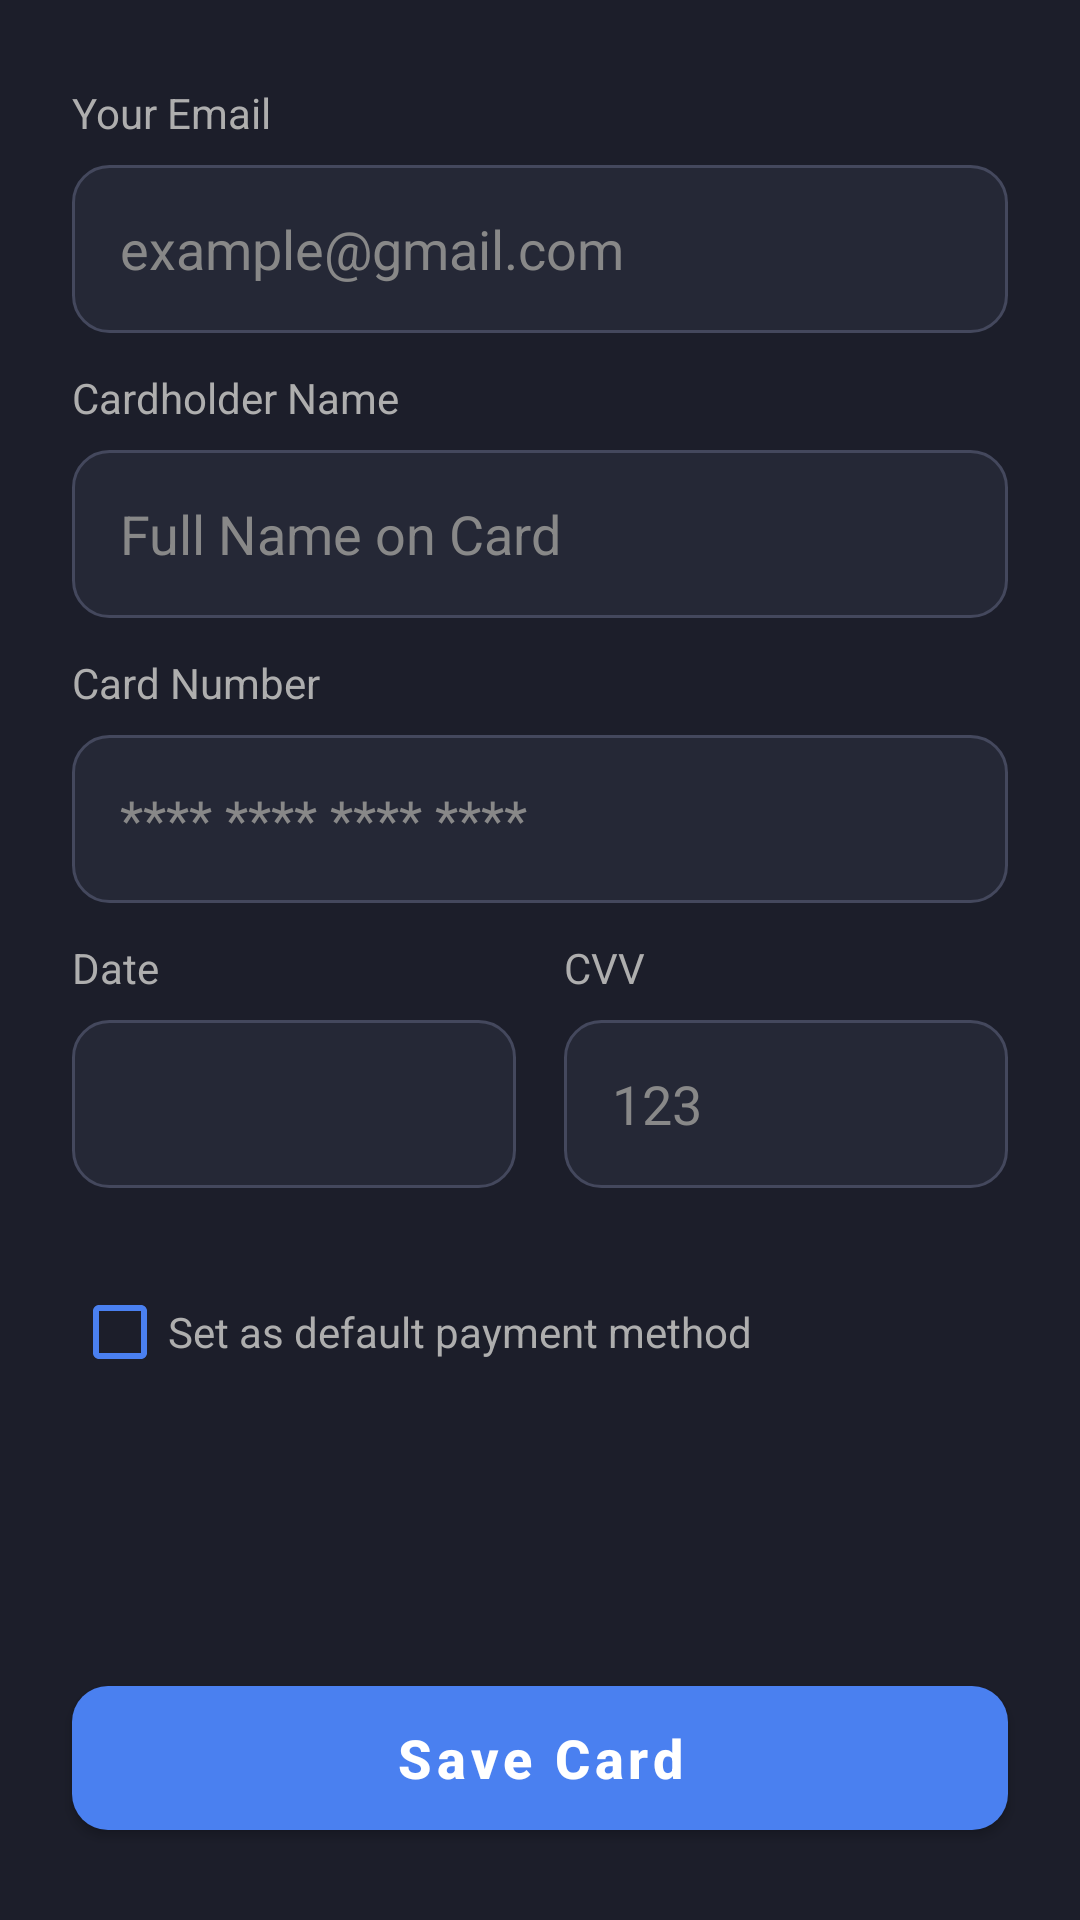

Produce the Android XML layout that renders to this screen, including the resource entries it uses.
<!-- AndroidManifest.xml: application theme AppTheme -->
<!-- res/layout/fragment_payment_method_add.xml -->
<?xml version="1.0" encoding="utf-8"?>
<androidx.constraintlayout.widget.ConstraintLayout
    xmlns:android="http://schemas.android.com/apk/res/android"
    xmlns:app="http://schemas.android.com/apk/res-auto"
    xmlns:tools="http://schemas.android.com/tools"
    android:layout_width="match_parent"
    android:layout_height="match_parent"
    android:background="#1C1E2A">


    <com.google.android.material.button.MaterialButton
        android:id="@+id/button_save_card"
        android:layout_width="0dp"
        android:layout_height="60dp"
        android:layout_marginStart="24dp"
        android:layout_marginEnd="24dp"
        android:layout_marginBottom="24dp"
        android:text="@string/txt_save_card"
        android:textAllCaps="false"
        android:textSize="18sp"
        android:textStyle="bold"
        app:backgroundTint="#4A80F0"
        app:cornerRadius="12dp"
        app:layout_constraintBottom_toBottomOf="parent"
        app:layout_constraintEnd_toEndOf="parent"
        app:layout_constraintStart_toStartOf="parent" />

    <ScrollView
        android:layout_width="0dp"
        android:layout_height="0dp"
        android:layout_marginTop="16dp"
        android:layout_marginBottom="16dp"
        app:layout_constraintBottom_toTopOf="@id/button_save_card"
        app:layout_constraintEnd_toEndOf="parent"
        app:layout_constraintStart_toStartOf="parent"
        app:layout_constraintTop_toTopOf="parent"
        android:fillViewport="true">

        <LinearLayout
            android:layout_width="match_parent"
            android:layout_height="wrap_content"
            android:orientation="vertical"
            android:paddingStart="24dp"
            android:paddingEnd="24dp">

            <TextView
                android:layout_width="wrap_content"
                android:layout_height="wrap_content"
                android:text="@string/txt_your_email"
                style="@style/CheckoutLabelStyle" />
            <EditText
                android:id="@+id/edit_email"
                android:layout_width="match_parent"
                android:layout_height="56dp"
                android:hint="@string/hint_email_example"
                style="@style/CheckoutEditTextStyle" />

            <TextView
                android:layout_width="wrap_content"
                android:layout_height="wrap_content"
                android:text="@string/txt_cardholder_name"
                style="@style/CheckoutLabelStyle" />
            <EditText
                android:id="@+id/edit_cardholder"
                android:layout_width="match_parent"
                android:layout_height="56dp"
                android:hint="@string/hint_full_name_card"
                style="@style/CheckoutEditTextStyle" />

            <TextView
                android:layout_width="wrap_content"
                android:layout_height="wrap_content"
                android:text="@string/txt_card_number_label"
                style="@style/CheckoutLabelStyle" />
            <EditText
                android:id="@+id/edit_card_number"
                android:layout_width="match_parent"
                android:layout_height="56dp"
                android:inputType="numberPassword"
                android:hint="@string/hint_card_number"
                style="@style/CheckoutEditTextStyle" />

            <LinearLayout
                android:layout_width="match_parent"
                android:layout_height="wrap_content"
                android:orientation="horizontal">

                <LinearLayout
                    android:layout_width="0dp"
                    android:layout_height="wrap_content"
                    android:layout_weight="1"
                    android:layout_marginEnd="8dp"
                    android:orientation="vertical">
                    <TextView
                        android:layout_width="wrap_content"
                        android:layout_height="wrap_content"
                        android:text="@string/txt_date_label"
                        style="@style/CheckoutLabelStyle" />
                    <Spinner
                        android:id="@+id/spinner_date"
                        android:layout_width="match_parent"
                        android:layout_height="56dp"
                        android:background="@drawable/spinner_background"
                        android:paddingStart="16dp"
                        android:paddingEnd="16dp"
                        android:spinnerMode="dropdown"/>
                </LinearLayout>

                <LinearLayout
                    android:layout_width="0dp"
                    android:layout_height="wrap_content"
                    android:layout_weight="1"
                    android:layout_marginStart="8dp"
                    android:orientation="vertical">
                    <TextView
                        android:layout_width="wrap_content"
                        android:layout_height="wrap_content"
                        android:text="@string/txt_cvv_label"
                        style="@style/CheckoutLabelStyle" />
                    <EditText
                        android:id="@+id/edit_cvv"
                        android:layout_width="match_parent"
                        android:layout_height="56dp"
                        android:inputType="numberPassword"
                        android:maxLength="3"
                        android:hint="@string/hint_cvv"
                        style="@style/CheckoutEditTextStyle" />
                </LinearLayout>
            </LinearLayout>

            <CheckBox
                android:id="@+id/check_set_default"
                android:layout_width="wrap_content"
                android:layout_height="wrap_content"
                android:layout_marginTop="24dp"
                android:text="@string/txt_set_default_payment"
                android:textColor="#AEAEAE"
                app:buttonTint="#4A80F0" />

        </LinearLayout>
    </ScrollView>

</androidx.constraintlayout.widget.ConstraintLayout>
<!-- resources referenced by this layout -->
<resources>
  <!-- drawable spinner_background (drawable) -->
  <?xml version="1.0" encoding="utf-8"?>
  <shape xmlns:android="http://schemas.android.com/apk/res/android">
      <solid android:color="#252836" />
      <corners android:radius="12dp" />
      <stroke android:width="1dp" android:color="#44485D" />
  </shape>
  <string name="hint_card_number">**** **** **** ****</string>
  <string name="hint_cvv">123</string>
  <string name="hint_email_example">example@gmail.com</string>
  <string name="hint_full_name_card">Full Name on Card</string>
  <string name="txt_card_number_label">Card Number</string>
  <string name="txt_cardholder_name">Cardholder Name</string>
  <string name="txt_cvv_label">CVV</string>
  <string name="txt_date_label">Date</string>
  <string name="txt_save_card">Save Card</string>
  <string name="txt_set_default_payment">Set as default payment method</string>
  <string name="txt_your_email">Your Email</string>
  <style name="CheckoutEditTextStyle" parent="Widget.AppCompat.EditText">
          <item name="android:background">@drawable/spinner_background</item>
          <item name="android:textColor">@android:color/white</item>
          <item name="android:textColorHint">#888888</item>
          <item name="android:paddingStart">16dp</item>
          <item name="android:paddingEnd">16dp</item>
      </style>
  <style name="CheckoutLabelStyle">
          <item name="android:layout_width">wrap_content</item>
          <item name="android:layout_height">wrap_content</item>
          <item name="android:layout_marginTop">12dp</item>
          <item name="android:layout_marginBottom">8dp</item>
          <item name="android:textColor">#AEAEAE</item>
          <item name="android:textSize">14sp</item>
      </style>
  <style name="AppTheme" parent="Theme.MaterialComponents.DayNight.NoActionBar">
          
          <item name="android:statusBarColor">@android:color/transparent</item>
          <item name="android:windowDrawsSystemBarBackgrounds">true</item>
  
          
          <item name="android:windowLightStatusBar">true</item>
      </style>
</resources>
